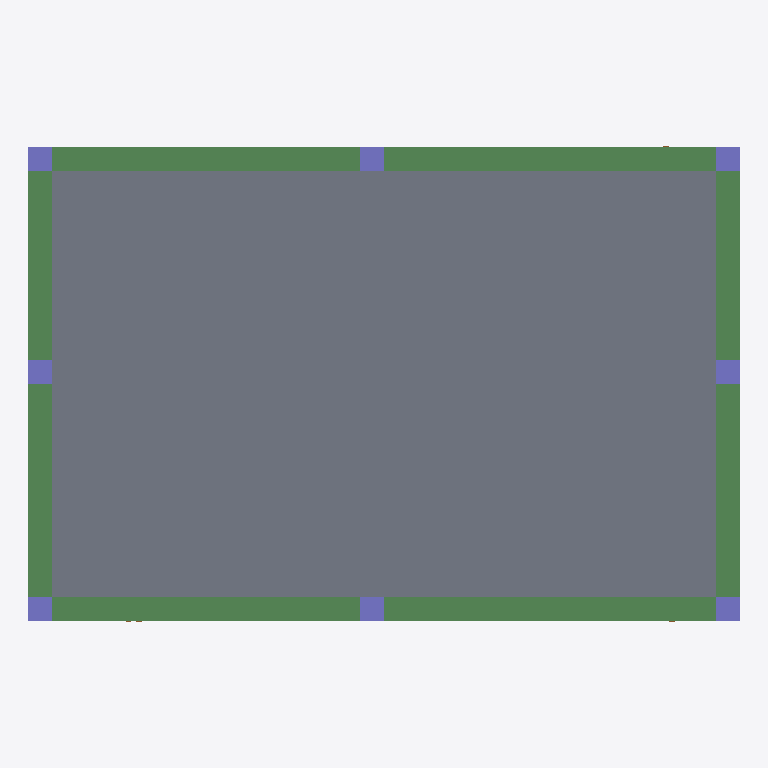
Plan cut of the same IFC building model at storey '2 ventilation' (level 2.20 m, cut at 3.60 m), seen from above with north up, elements coloured by IFC class: 8 columns (violet), 4 beams (green), 1 slab (grey). Cut surfaces are drawn darker.
Extent 15.0 m × 10.0 m × 3.1 m (x, y, z). Storeys (4): 1 GF at 0.00 m; 2 ventilation at 2.20 m; 3 piping at 2.80 m; 4. roof at 3.00 m. Elements (133): 26 IfcPipeFitting, 25 IfcFurniture, 23 IfcDuctSegment, 15 IfcPipeSegment, 14 IfcDuctFitting, 8 IfcColumn, 6 IfcWall, 6 IfcWindow, 4 IfcBeam, 4 IfcDoor, 2 IfcSlab.

HEADER;
FILE_DESCRIPTION(('ViewDefinition[DesignTransferView]'),'2;1');
FILE_NAME('s10-activity.ifc','2025-09-30T10:36:39+08:00',(''),(''),'IfcOpenShell 0.8.3-post1','Bonsai 0.8.3-post1','');
FILE_SCHEMA(('IFC4'));
ENDSEC;
DATA;
#1=IFCPROJECT('1Rlr9GzH90Thf_S1nFISKI',$,'My Project',$,$,$,$,(#14,#26),#9);
#31=IFCSITE('0i5euGTvr0mvH4YqLnwo27',$,'My Site',$,$,#54,$,$,$,$,$,$,$,$);
#37=IFCBUILDING('0X0KjMWSHFMBxiSJF45g21',$,'My Building',$,$,#60,$,$,$,$,$,$);
#43=IFCBUILDINGSTOREY('0XqUFJ4FH1vfgvv1C5WAwP',$,'1 GF',$,$,#66,$,$,$,$);
#2169=IFCBUILDINGSTOREY('1TaTfkZhH08xX6ud1763nx',$,'3 piping',$,$,#19241,$,$,$,$);
#2204=IFCBUILDINGSTOREY('3uuYUwcT96jxoR9n3gdivx',$,'2 ventilation',$,$,#18193,$,$,$,$);
#3044=IFCBUILDINGSTOREY('2xYkJjIrj7eOa7LaWs1Bzn',$,'4. roof',$,$,#3077,$,$,$,$);
#3101=IFCSLAB('2ZqiW0wk919w5PYsjXpp7Q',$,'Slab',$,$,#3109,#3116,$,$);
#580=IFCBEAM('1uEEM3$y1Fqwu6_WZMIbDd',$,'Beam',$,$,#607,#592,$,$);
#608=IFCBEAM('2xXosgNqb4Guj9JWLF4vA8',$,'Beam',$,$,#1041,#619,$,$);
#652=IFCBEAM('0QPBxOhXr79ub02wwtBdn7',$,'Beam',$,$,#678,#663,$,$);
#679=IFCBEAM('0T0nb0RJLDXgLZH_2o3cis',$,'Beam',$,$,#1046,#690,$,$);
#428=IFCCOLUMN('07WhQU_tXBTg9jylezBW28',$,'Column',$,$,#1051,#440,$,$);
#456=IFCCOLUMN('0XP4CJWwP8UA5CyyULbZJ$',$,'Column',$,$,#1056,#467,$,$);
#478=IFCCOLUMN('0$p7E4aATEuQFAVNVvsIlq',$,'Column',$,$,#504,#489,$,$);
#505=IFCCOLUMN('2Et9vHT5X60v2WoNFIXC2V',$,'Column',$,$,#1061,#516,$,$);
#527=IFCCOLUMN('0x2W_tNTvAy8foL2Kkv_e9',$,'Column',$,$,#553,#538,$,$);
#554=IFCCOLUMN('02bFPM89nCsRCWS8Yf4cna',$,'Column',$,$,#1066,#565,$,$);
#2221=IFCCOLUMN('10162w9yr56AcY3Lb_h8GP',$,'Column',$,$,#2396,#2232,$,$);
#2243=IFCCOLUMN('3KTDmMM_9BAfVGXnAkCxXh',$,'Column',$,$,#2401,#2254,$,$);
ENDSEC;